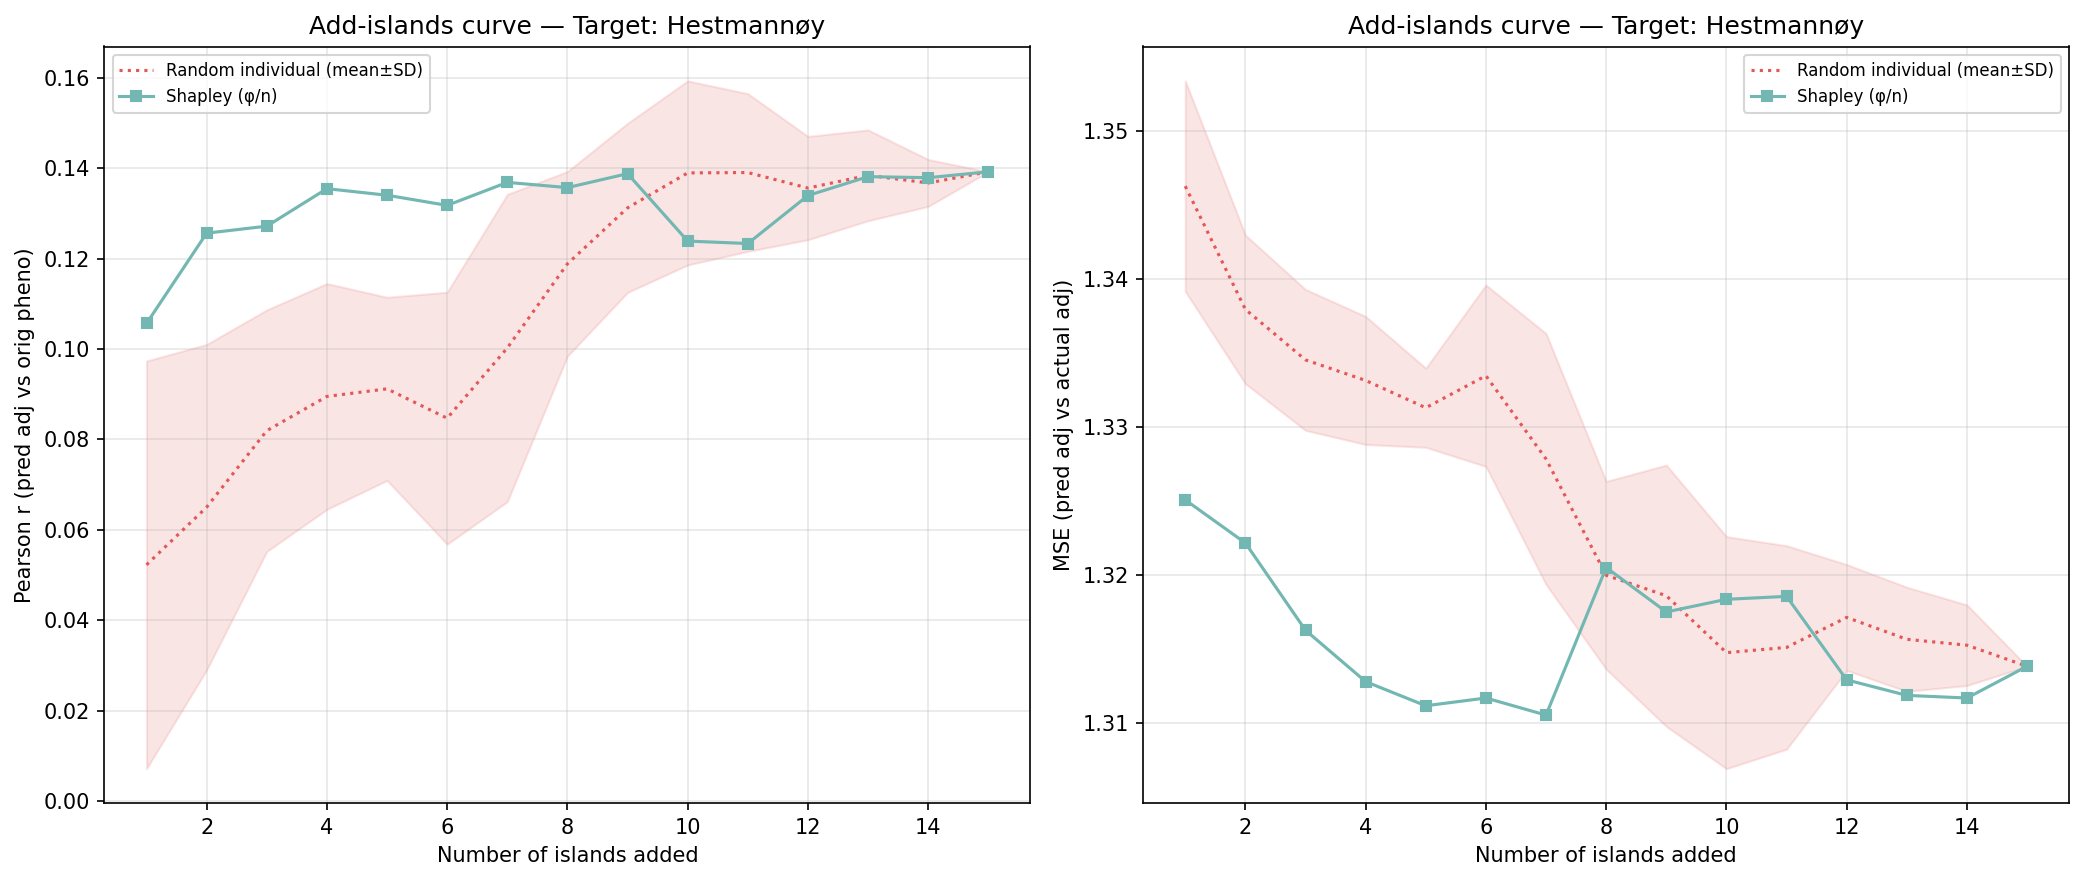

The table this chart was drawn from, first rows:
n_islands, n_individuals, corr_eval, mse_adj, method, order_seed, target_island
1, 256, 0.1056, 1.325, shapley_mean, -1, 5
2, 605, 0.1256, 1.322, shapley_mean, -1, 5
3, 778, 0.1271, 1.316, shapley_mean, -1, 5
4, 896, 0.1354, 1.313, shapley_mean, -1, 5
5, 1087, 0.134, 1.311, shapley_mean, -1, 5
6, 1238, 0.1317, 1.312, shapley_mean, -1, 5
7, 1724, 0.1368, 1.311, shapley_mean, -1, 5
8, 2277, 0.1357, 1.321, shapley_mean, -1, 5
9, 2858, 0.1388, 1.318, shapley_mean, -1, 5
10, 3441, 0.1239, 1.318, shapley_mean, -1, 5
11, 3838, 0.1233, 1.319, shapley_mean, -1, 5
12, 4124, 0.1339, 1.313, shapley_mean, -1, 5
13, 4284, 0.1381, 1.312, shapley_mean, -1, 5
14, 4376, 0.1379, 1.312, shapley_mean, -1, 5
15, 4578, 0.1392, 1.314, shapley_mean, -1, 5
1, 256, 0.112, 1.334, random_individual, 0, 5
2, 605, 0.09753, 1.33, random_individual, 0, 5
3, 778, 0.1154, 1.327, random_individual, 0, 5
4, 896, 0.1134, 1.328, random_individual, 0, 5
5, 1087, 0.07496, 1.333, random_individual, 0, 5
6, 1238, 0.09406, 1.33, random_individual, 0, 5
7, 1724, 0.08865, 1.327, random_individual, 0, 5
8, 2277, 0.09911, 1.319, random_individual, 0, 5
9, 2858, 0.1276, 1.313, random_individual, 0, 5
10, 3441, 0.1238, 1.317, random_individual, 0, 5
11, 3838, 0.1184, 1.32, random_individual, 0, 5
12, 4124, 0.1171, 1.323, random_individual, 0, 5
13, 4284, 0.1233, 1.32, random_individual, 0, 5
14, 4376, 0.1314, 1.316, random_individual, 0, 5
15, 4578, 0.1392, 1.314, random_individual, 0, 5
1, 256, -0.007812, 1.349, random_individual, 1, 5
2, 605, 0.02101, 1.341, random_individual, 1, 5
3, 778, 0.04588, 1.339, random_individual, 1, 5
4, 896, 0.05873, 1.336, random_individual, 1, 5
5, 1087, 0.08521, 1.33, random_individual, 1, 5
6, 1238, 0.0729, 1.333, random_individual, 1, 5
7, 1724, 0.104, 1.325, random_individual, 1, 5
8, 2277, 0.1186, 1.319, random_individual, 1, 5
9, 2858, 0.1366, 1.315, random_individual, 1, 5
10, 3441, 0.1549, 1.308, random_individual, 1, 5
11, 3838, 0.1519, 1.311, random_individual, 1, 5
12, 4124, 0.1443, 1.316, random_individual, 1, 5
13, 4284, 0.1456, 1.314, random_individual, 1, 5
14, 4376, 0.1382, 1.316, random_individual, 1, 5
15, 4578, 0.1392, 1.314, random_individual, 1, 5
1, 256, 0.06133, 1.346, random_individual, 2, 5
2, 605, 0.1049, 1.336, random_individual, 2, 5
3, 778, 0.09897, 1.334, random_individual, 2, 5
4, 896, 0.111, 1.332, random_individual, 2, 5
5, 1087, 0.1198, 1.33, random_individual, 2, 5
6, 1238, 0.1216, 1.327, random_individual, 2, 5
7, 1724, 0.1362, 1.32, random_individual, 2, 5
8, 2277, 0.1415, 1.314, random_individual, 2, 5
9, 2858, 0.1327, 1.32, random_individual, 2, 5
10, 3441, 0.1405, 1.318, random_individual, 2, 5
11, 3838, 0.1374, 1.316, random_individual, 2, 5
12, 4124, 0.1389, 1.316, random_individual, 2, 5
13, 4284, 0.1351, 1.318, random_individual, 2, 5
14, 4376, 0.1321, 1.319, random_individual, 2, 5
15, 4578, 0.1392, 1.314, random_individual, 2, 5
... 30 more rows
